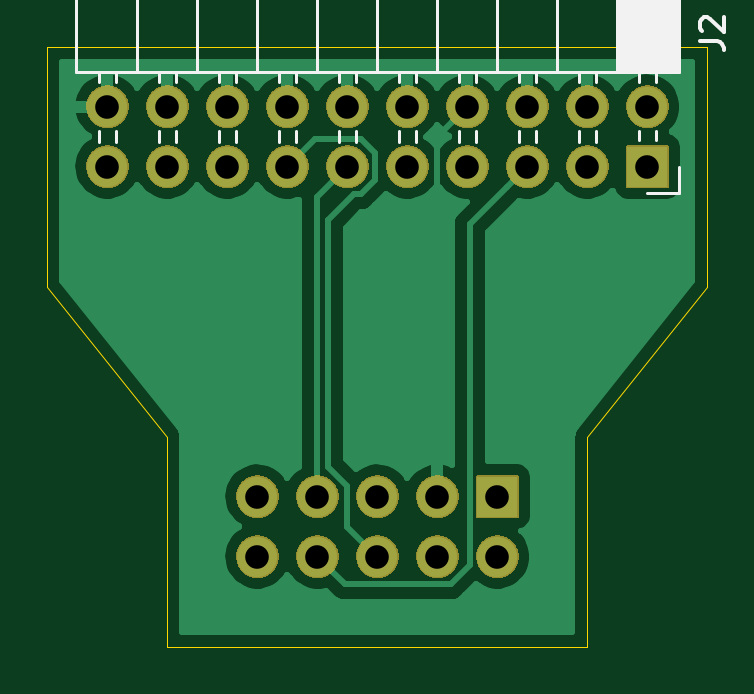
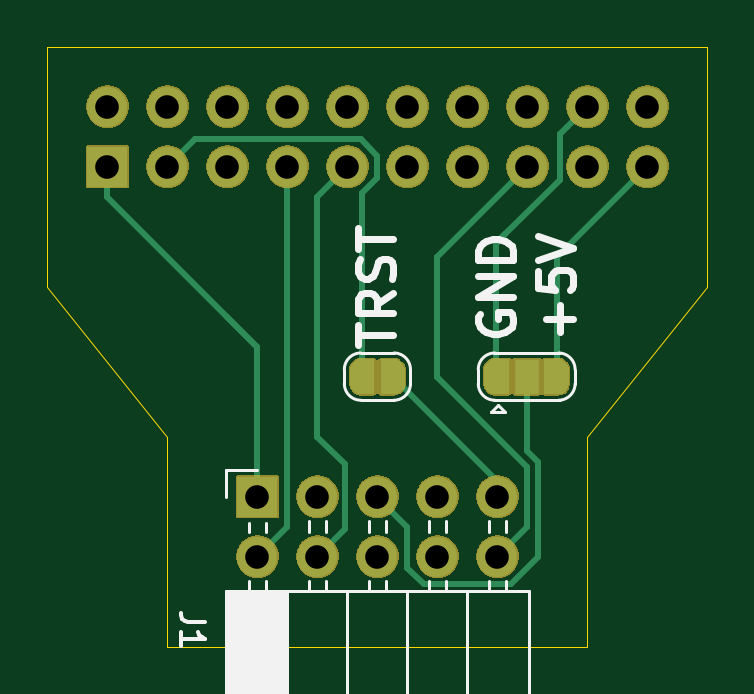
Circuit board: 11 layer files. Board 27.9 x 25.4 mm.
- bottom_copper: tc2050-arm2010-B_Cu.gbr (6332 bytes)
- bottom_mask: tc2050-arm2010-B_Mask.gbr (91468 bytes)
- paste: tc2050-arm2010-B_Paste.gbr (558 bytes)
- bottom_silk: tc2050-arm2010-B_SilkS.gbr (7131 bytes)
- outline: tc2050-arm2010-Edge_Cuts.gbr (999 bytes)
- top_copper: tc2050-arm2010-F_Cu.gbr (26631 bytes)
- top_mask: tc2050-arm2010-F_Mask.gbr (86163 bytes)
- paste: tc2050-arm2010-F_Paste.gbr (558 bytes)
- top_silk: tc2050-arm2010-F_SilkS.gbr (4832 bytes)
- drill: tc2050-arm2010-NPTH.drl (345 bytes)
- drill: tc2050-arm2010-PTH.drl (674 bytes)

=== bottom_copper: tc2050-arm2010-B_Cu.gbr ===
G04 #@! TF.GenerationSoftware,KiCad,Pcbnew,5.99.0-unknown-270aaec~100~ubuntu19.10.1*
G04 #@! TF.CreationDate,2020-01-16T19:11:27+01:00*
G04 #@! TF.ProjectId,tc2050-arm2010,74633230-3530-42d6-9172-6d323031302e,rev?*
G04 #@! TF.SameCoordinates,Original*
G04 #@! TF.FileFunction,Copper,L2,Bot*
G04 #@! TF.FilePolarity,Positive*
%FSLAX46Y46*%
G04 Gerber Fmt 4.6, Leading zero omitted, Abs format (unit mm)*
G04 Created by KiCad (PCBNEW 5.99.0-unknown-270aaec~100~ubuntu19.10.1) date 2020-01-16 19:11:27*
%MOMM*%
%LPD*%
G04 APERTURE LIST*
%ADD10R,1.000000X1.500000*%
%ADD11O,1.700000X1.700000*%
%ADD12R,1.700000X1.700000*%
%ADD13C,0.250000*%
G04 APERTURE END LIST*
G04 #@! TA.AperFunction,SMDPad,CuDef*
G36*
X173194842Y-88363835D02*
G01*
X173064880Y-88303647D01*
X172957035Y-88209402D01*
X172879976Y-88088675D01*
X172839898Y-87951174D01*
X172840830Y-87879999D01*
X172840000Y-87879999D01*
X172840000Y-87451525D01*
X172839898Y-87451175D01*
X172840000Y-87443385D01*
X172840001Y-87380000D01*
X172840831Y-87380000D01*
X172841934Y-87295758D01*
X172885597Y-87159354D01*
X172965790Y-87040686D01*
X173076066Y-86949296D01*
X173207558Y-86892531D01*
X173349697Y-86874952D01*
X173380693Y-86880000D01*
X173840000Y-86880001D01*
X173840000Y-87311584D01*
X173840934Y-87314941D01*
X173840000Y-87386279D01*
X173840000Y-87811583D01*
X173840934Y-87814940D01*
X173839999Y-87886278D01*
X173839999Y-88380000D01*
X173374159Y-88380000D01*
X173336473Y-88385129D01*
X173194842Y-88363835D01*
G37*
G04 #@! TD.AperFunction*
G04 #@! TA.AperFunction,SMDPad,CuDef*
G36*
X174602359Y-88380000D02*
G01*
X174140000Y-88379999D01*
X174140000Y-87951524D01*
X174139898Y-87951174D01*
X174140000Y-87943384D01*
X174140000Y-87451525D01*
X174139898Y-87451175D01*
X174140000Y-87443385D01*
X174140001Y-86880000D01*
X174608881Y-86880000D01*
X174649697Y-86874952D01*
X174791058Y-86897974D01*
X174920275Y-86959746D01*
X175026960Y-87055302D01*
X175102539Y-87176961D01*
X175140934Y-87314941D01*
X175140000Y-87386279D01*
X175140000Y-87811583D01*
X175140934Y-87814940D01*
X175139058Y-87958151D01*
X175097064Y-88095079D01*
X175018327Y-88214717D01*
X174909177Y-88307447D01*
X174778387Y-88365815D01*
X174636473Y-88385129D01*
X174602359Y-88380000D01*
G37*
G04 #@! TD.AperFunction*
D10*
X167670000Y-87630000D03*
G04 #@! TA.AperFunction,SMDPad,CuDef*
G36*
X166224842Y-88363835D02*
G01*
X166094880Y-88303647D01*
X165987035Y-88209402D01*
X165909976Y-88088675D01*
X165869898Y-87951174D01*
X165870830Y-87879999D01*
X165870000Y-87879999D01*
X165870000Y-87451525D01*
X165869898Y-87451175D01*
X165870000Y-87443385D01*
X165870001Y-87380000D01*
X165870831Y-87380000D01*
X165871934Y-87295758D01*
X165915597Y-87159354D01*
X165995790Y-87040686D01*
X166106066Y-86949296D01*
X166237558Y-86892531D01*
X166379697Y-86874952D01*
X166410693Y-86880000D01*
X166920000Y-86880001D01*
X166919999Y-88380000D01*
X166404159Y-88380000D01*
X166366473Y-88385129D01*
X166224842Y-88363835D01*
G37*
G04 #@! TD.AperFunction*
G04 #@! TA.AperFunction,SMDPad,CuDef*
G36*
X168932359Y-88380000D02*
G01*
X168420000Y-88379999D01*
X168420001Y-86880000D01*
X168938881Y-86880000D01*
X168979697Y-86874952D01*
X169121058Y-86897974D01*
X169250275Y-86959746D01*
X169356960Y-87055302D01*
X169432539Y-87176961D01*
X169470934Y-87314941D01*
X169470000Y-87386279D01*
X169470000Y-87811583D01*
X169470934Y-87814940D01*
X169469058Y-87958151D01*
X169427064Y-88095079D01*
X169348327Y-88214717D01*
X169239177Y-88307447D01*
X169108387Y-88365815D01*
X168966473Y-88385129D01*
X168932359Y-88380000D01*
G37*
G04 #@! TD.AperFunction*
D11*
X162560000Y-76200000D03*
X162560000Y-78740000D03*
X165100000Y-76200000D03*
X165100000Y-78740000D03*
X167640000Y-76200000D03*
X167640000Y-78740000D03*
X170180000Y-76200000D03*
X170180000Y-78740000D03*
X172720000Y-76200000D03*
X172720000Y-78740000D03*
X175260000Y-76200000D03*
X175260000Y-78740000D03*
X177800000Y-76200000D03*
X177800000Y-78740000D03*
X180340000Y-76200000D03*
X180340000Y-78740000D03*
X182880000Y-76200000D03*
X182880000Y-78740000D03*
X185420000Y-76200000D03*
D12*
X185420000Y-78740000D03*
D11*
X168910000Y-95250000D03*
X168910000Y-92710000D03*
X171450000Y-95250000D03*
X171450000Y-92710000D03*
X173990000Y-95250000D03*
X173990000Y-92710000D03*
X176530000Y-95250000D03*
X176530000Y-92710000D03*
X179070000Y-95250000D03*
D12*
X179070000Y-92710000D03*
D13*
X174695999Y-77564999D02*
X181704999Y-77564999D01*
X173990000Y-79209002D02*
X173990000Y-78270998D01*
X174640000Y-87630000D02*
X174640000Y-79859002D01*
X173990000Y-78270998D02*
X174695999Y-77564999D01*
X174640000Y-79859002D02*
X173990000Y-79209002D01*
X181704999Y-77564999D02*
X182880000Y-78740000D01*
X166370000Y-87630000D02*
X166370000Y-82550000D01*
X168580500Y-81609500D02*
X166275001Y-79304001D01*
X168970000Y-87630000D02*
X168970000Y-81999000D01*
X168910000Y-81939000D02*
X168580500Y-81609500D01*
X168970000Y-81999000D02*
X168580500Y-81609500D01*
X167670000Y-90773590D02*
X167670000Y-87630000D01*
X173340000Y-87630000D02*
X168910000Y-92060000D01*
X168910000Y-92060000D02*
X168910000Y-92710000D01*
X167640000Y-91440000D02*
X171450000Y-87630000D01*
X171450000Y-87630000D02*
X171450000Y-82550000D01*
X176530000Y-90170000D02*
X176530000Y-80010000D01*
X176530000Y-80010000D02*
X175260000Y-78740000D01*
X179070000Y-95250000D02*
X177800000Y-93980000D01*
X177800000Y-93980000D02*
X177800000Y-78740000D01*
X179070000Y-86360000D02*
X180340000Y-85090000D01*
X179070000Y-92710000D02*
X179070000Y-86360000D01*
X166370000Y-82550000D02*
X162560000Y-78740000D01*
X166275001Y-77375001D02*
X165949999Y-77049999D01*
X166275001Y-79304001D02*
X166275001Y-77375001D01*
X165949999Y-77049999D02*
X165100000Y-76200000D01*
X167189990Y-95268992D02*
X168345999Y-96425001D01*
X167189990Y-91253600D02*
X167189990Y-95268992D01*
X168345999Y-96425001D02*
X172014001Y-96425001D01*
X167670000Y-90773590D02*
X167189990Y-91253600D01*
X172014001Y-96425001D02*
X172720000Y-95719002D01*
X172720000Y-95719002D02*
X172720000Y-93980000D01*
X172720000Y-93980000D02*
X173990000Y-92710000D01*
X171450000Y-82550000D02*
X167640000Y-78740000D01*
X167640000Y-93980000D02*
X167640000Y-91440000D01*
X168910000Y-95250000D02*
X167640000Y-93980000D01*
X175354999Y-94074999D02*
X175354999Y-91345001D01*
X176530000Y-95250000D02*
X175354999Y-94074999D01*
X175354999Y-91345001D02*
X176530000Y-90170000D01*
X185420000Y-80010000D02*
X179070000Y-86360000D01*
X185420000Y-78740000D02*
X185420000Y-80010000D01*
M02*

=== bottom_mask: tc2050-arm2010-B_Mask.gbr (91468 bytes, source omitted) ===
=== paste: tc2050-arm2010-B_Paste.gbr ===
G04 #@! TF.GenerationSoftware,KiCad,Pcbnew,5.99.0-unknown-270aaec~100~ubuntu19.10.1*
G04 #@! TF.CreationDate,2020-01-16T19:11:27+01:00*
G04 #@! TF.ProjectId,tc2050-arm2010,74633230-3530-42d6-9172-6d323031302e,rev?*
G04 #@! TF.SameCoordinates,Original*
G04 #@! TF.FileFunction,Paste,Bot*
G04 #@! TF.FilePolarity,Positive*
%FSLAX46Y46*%
G04 Gerber Fmt 4.6, Leading zero omitted, Abs format (unit mm)*
G04 Created by KiCad (PCBNEW 5.99.0-unknown-270aaec~100~ubuntu19.10.1) date 2020-01-16 19:11:27*
%MOMM*%
%LPD*%
G04 APERTURE LIST*
G04 APERTURE END LIST*
M02*

=== bottom_silk: tc2050-arm2010-B_SilkS.gbr (7131 bytes, source omitted) ===
=== outline: tc2050-arm2010-Edge_Cuts.gbr ===
G04 #@! TF.GenerationSoftware,KiCad,Pcbnew,5.99.0-unknown-270aaec~100~ubuntu19.10.1*
G04 #@! TF.CreationDate,2020-01-16T19:11:27+01:00*
G04 #@! TF.ProjectId,tc2050-arm2010,74633230-3530-42d6-9172-6d323031302e,rev?*
G04 #@! TF.SameCoordinates,Original*
G04 #@! TF.FileFunction,Profile,NP*
%FSLAX46Y46*%
G04 Gerber Fmt 4.6, Leading zero omitted, Abs format (unit mm)*
G04 Created by KiCad (PCBNEW 5.99.0-unknown-270aaec~100~ubuntu19.10.1) date 2020-01-16 19:11:27*
%MOMM*%
%LPD*%
G04 APERTURE LIST*
%ADD10C,0.050000*%
G04 APERTURE END LIST*
D10*
X187960000Y-83820000D02*
X187960000Y-73660000D01*
X182880000Y-90170000D02*
X187960000Y-83820000D01*
X182880000Y-99060000D02*
X182880000Y-90170000D01*
X165100000Y-99060000D02*
X182880000Y-99060000D01*
X165100000Y-90170000D02*
X165100000Y-99060000D01*
X160020000Y-83820000D02*
X165100000Y-90170000D01*
X160020000Y-81280000D02*
X160020000Y-83820000D01*
X160020000Y-73660000D02*
X160020000Y-81280000D01*
X187960000Y-73660000D02*
X160020000Y-73660000D01*
M02*

=== top_copper: tc2050-arm2010-F_Cu.gbr (26631 bytes, source omitted) ===
=== top_mask: tc2050-arm2010-F_Mask.gbr (86163 bytes, source omitted) ===
=== paste: tc2050-arm2010-F_Paste.gbr ===
G04 #@! TF.GenerationSoftware,KiCad,Pcbnew,5.99.0-unknown-270aaec~100~ubuntu19.10.1*
G04 #@! TF.CreationDate,2020-01-16T19:11:27+01:00*
G04 #@! TF.ProjectId,tc2050-arm2010,74633230-3530-42d6-9172-6d323031302e,rev?*
G04 #@! TF.SameCoordinates,Original*
G04 #@! TF.FileFunction,Paste,Top*
G04 #@! TF.FilePolarity,Positive*
%FSLAX46Y46*%
G04 Gerber Fmt 4.6, Leading zero omitted, Abs format (unit mm)*
G04 Created by KiCad (PCBNEW 5.99.0-unknown-270aaec~100~ubuntu19.10.1) date 2020-01-16 19:11:27*
%MOMM*%
%LPD*%
G04 APERTURE LIST*
G04 APERTURE END LIST*
M02*

=== top_silk: tc2050-arm2010-F_SilkS.gbr ===
G04 #@! TF.GenerationSoftware,KiCad,Pcbnew,5.99.0-unknown-270aaec~100~ubuntu19.10.1*
G04 #@! TF.CreationDate,2020-01-16T19:11:27+01:00*
G04 #@! TF.ProjectId,tc2050-arm2010,74633230-3530-42d6-9172-6d323031302e,rev?*
G04 #@! TF.SameCoordinates,Original*
G04 #@! TF.FileFunction,Legend,Top*
G04 #@! TF.FilePolarity,Positive*
%FSLAX46Y46*%
G04 Gerber Fmt 4.6, Leading zero omitted, Abs format (unit mm)*
G04 Created by KiCad (PCBNEW 5.99.0-unknown-270aaec~100~ubuntu19.10.1) date 2020-01-16 19:11:27*
%MOMM*%
%LPD*%
G04 APERTURE LIST*
%ADD10C,0.120000*%
%ADD11C,0.150000*%
G04 APERTURE END LIST*
D10*
X186630000Y-66110000D02*
X186630000Y-74740000D01*
X186511905Y-66110000D02*
X186511905Y-74740000D01*
X186393810Y-66110000D02*
X186393810Y-74740000D01*
X186275715Y-66110000D02*
X186275715Y-74740000D01*
X186157620Y-66110000D02*
X186157620Y-74740000D01*
X186039525Y-66110000D02*
X186039525Y-74740000D01*
X185921430Y-66110000D02*
X185921430Y-74740000D01*
X185803335Y-66110000D02*
X185803335Y-74740000D01*
X185685240Y-66110000D02*
X185685240Y-74740000D01*
X185567145Y-66110000D02*
X185567145Y-74740000D01*
X185449050Y-66110000D02*
X185449050Y-74740000D01*
X185330955Y-66110000D02*
X185330955Y-74740000D01*
X185212860Y-66110000D02*
X185212860Y-74740000D01*
X185094765Y-66110000D02*
X185094765Y-74740000D01*
X184976670Y-66110000D02*
X184976670Y-74740000D01*
X184858575Y-66110000D02*
X184858575Y-74740000D01*
X184740480Y-66110000D02*
X184740480Y-74740000D01*
X184622385Y-66110000D02*
X184622385Y-74740000D01*
X184504290Y-66110000D02*
X184504290Y-74740000D01*
X184386195Y-66110000D02*
X184386195Y-74740000D01*
X184268100Y-66110000D02*
X184268100Y-74740000D01*
X185780000Y-74740000D02*
X185780000Y-75150000D01*
X185780000Y-77250000D02*
X185780000Y-77630000D01*
X185060000Y-74740000D02*
X185060000Y-75150000D01*
X185060000Y-77250000D02*
X185060000Y-77630000D01*
X183240000Y-74740000D02*
X183240000Y-75150000D01*
X183240000Y-77250000D02*
X183240000Y-77690000D01*
X182520000Y-74740000D02*
X182520000Y-75150000D01*
X182520000Y-77250000D02*
X182520000Y-77690000D01*
X180700000Y-74740000D02*
X180700000Y-75150000D01*
X180700000Y-77250000D02*
X180700000Y-77690000D01*
X179980000Y-74740000D02*
X179980000Y-75150000D01*
X179980000Y-77250000D02*
X179980000Y-77690000D01*
X178160000Y-74740000D02*
X178160000Y-75150000D01*
X178160000Y-77250000D02*
X178160000Y-77690000D01*
X177440000Y-74740000D02*
X177440000Y-75150000D01*
X177440000Y-77250000D02*
X177440000Y-77690000D01*
X175620000Y-74740000D02*
X175620000Y-75150000D01*
X175620000Y-77250000D02*
X175620000Y-77690000D01*
X174900000Y-74740000D02*
X174900000Y-75150000D01*
X174900000Y-77250000D02*
X174900000Y-77690000D01*
X173080000Y-74740000D02*
X173080000Y-75150000D01*
X173080000Y-77250000D02*
X173080000Y-77690000D01*
X172360000Y-74740000D02*
X172360000Y-75150000D01*
X172360000Y-77250000D02*
X172360000Y-77690000D01*
X170540000Y-74740000D02*
X170540000Y-75150000D01*
X170540000Y-77250000D02*
X170540000Y-77690000D01*
X169820000Y-74740000D02*
X169820000Y-75150000D01*
X169820000Y-77250000D02*
X169820000Y-77690000D01*
X168000000Y-74740000D02*
X168000000Y-75150000D01*
X168000000Y-77250000D02*
X168000000Y-77690000D01*
X167280000Y-74740000D02*
X167280000Y-75150000D01*
X167280000Y-77250000D02*
X167280000Y-77690000D01*
X165460000Y-74740000D02*
X165460000Y-75150000D01*
X165460000Y-77250000D02*
X165460000Y-77690000D01*
X164740000Y-74740000D02*
X164740000Y-75150000D01*
X164740000Y-77250000D02*
X164740000Y-77690000D01*
X162920000Y-74740000D02*
X162920000Y-75150000D01*
X162920000Y-77250000D02*
X162920000Y-77690000D01*
X162200000Y-74740000D02*
X162200000Y-75150000D01*
X162200000Y-77250000D02*
X162200000Y-77690000D01*
X184150000Y-66110000D02*
X184150000Y-74740000D01*
X181610000Y-66110000D02*
X181610000Y-74740000D01*
X179070000Y-66110000D02*
X179070000Y-74740000D01*
X176530000Y-66110000D02*
X176530000Y-74740000D01*
X173990000Y-66110000D02*
X173990000Y-74740000D01*
X171450000Y-66110000D02*
X171450000Y-74740000D01*
X168910000Y-66110000D02*
X168910000Y-74740000D01*
X166370000Y-66110000D02*
X166370000Y-74740000D01*
X163830000Y-66110000D02*
X163830000Y-74740000D01*
X186750000Y-66110000D02*
X186750000Y-74740000D01*
X186750000Y-74740000D02*
X161230000Y-74740000D01*
X161230000Y-66110000D02*
X161230000Y-74740000D01*
X186750000Y-66110000D02*
X161230000Y-66110000D01*
X186750000Y-79850000D02*
X185420000Y-79850000D01*
X186750000Y-78740000D02*
X186750000Y-79850000D01*
D11*
X187642380Y-73423333D02*
X188356666Y-73423333D01*
X188499523Y-73470952D01*
X188594761Y-73566190D01*
X188642380Y-73709047D01*
X188642380Y-73804285D01*
X187737619Y-72994761D02*
X187690000Y-72947142D01*
X187642380Y-72851904D01*
X187642380Y-72613809D01*
X187690000Y-72518571D01*
X187737619Y-72470952D01*
X187832857Y-72423333D01*
X187928095Y-72423333D01*
X188070952Y-72470952D01*
X188642380Y-73042380D01*
X188642380Y-72423333D01*
M02*

=== drill: tc2050-arm2010-NPTH.drl ===
M48
; DRILL file {KiCad 5.99.0-unknown-270aaec~100~ubuntu19.10.1} date Thu 16 Jan 2020 07:11:31 PM CET
; FORMAT={-:-/ absolute / inch / decimal}
; #@! TF.CreationDate,2020-01-16T19:11:31+01:00
; #@! TF.GenerationSoftware,Kicad,Pcbnew,5.99.0-unknown-270aaec~100~ubuntu19.10.1
; #@! TF.FileFunction,NonPlated,1,2,NPTH
FMAT,2
INCH
%
G90
G05
T0
M30

=== drill: tc2050-arm2010-PTH.drl ===
M48
; DRILL file {KiCad 5.99.0-unknown-270aaec~100~ubuntu19.10.1} date Thu 16 Jan 2020 07:11:31 PM CET
; FORMAT={-:-/ absolute / inch / decimal}
; #@! TF.CreationDate,2020-01-16T19:11:31+01:00
; #@! TF.GenerationSoftware,Kicad,Pcbnew,5.99.0-unknown-270aaec~100~ubuntu19.10.1
; #@! TF.FileFunction,Plated,1,2,PTH
FMAT,2
INCH
T1C0.0394
%
G90
G05
T1
X6.65Y-3.65
X6.65Y-3.75
X6.75Y-3.65
X6.75Y-3.75
X6.85Y-3.65
X6.85Y-3.75
X6.95Y-3.65
X6.95Y-3.75
X7.05Y-3.65
X7.05Y-3.75
X6.4Y-3.0
X6.4Y-3.1
X6.5Y-3.0
X6.5Y-3.1
X6.6Y-3.0
X6.6Y-3.1
X6.7Y-3.0
X6.7Y-3.1
X6.8Y-3.0
X6.8Y-3.1
X6.9Y-3.0
X6.9Y-3.1
X7.0Y-3.0
X7.0Y-3.1
X7.1Y-3.0
X7.1Y-3.1
X7.2Y-3.0
X7.2Y-3.1
X7.3Y-3.0
X7.3Y-3.1
T0
M30
